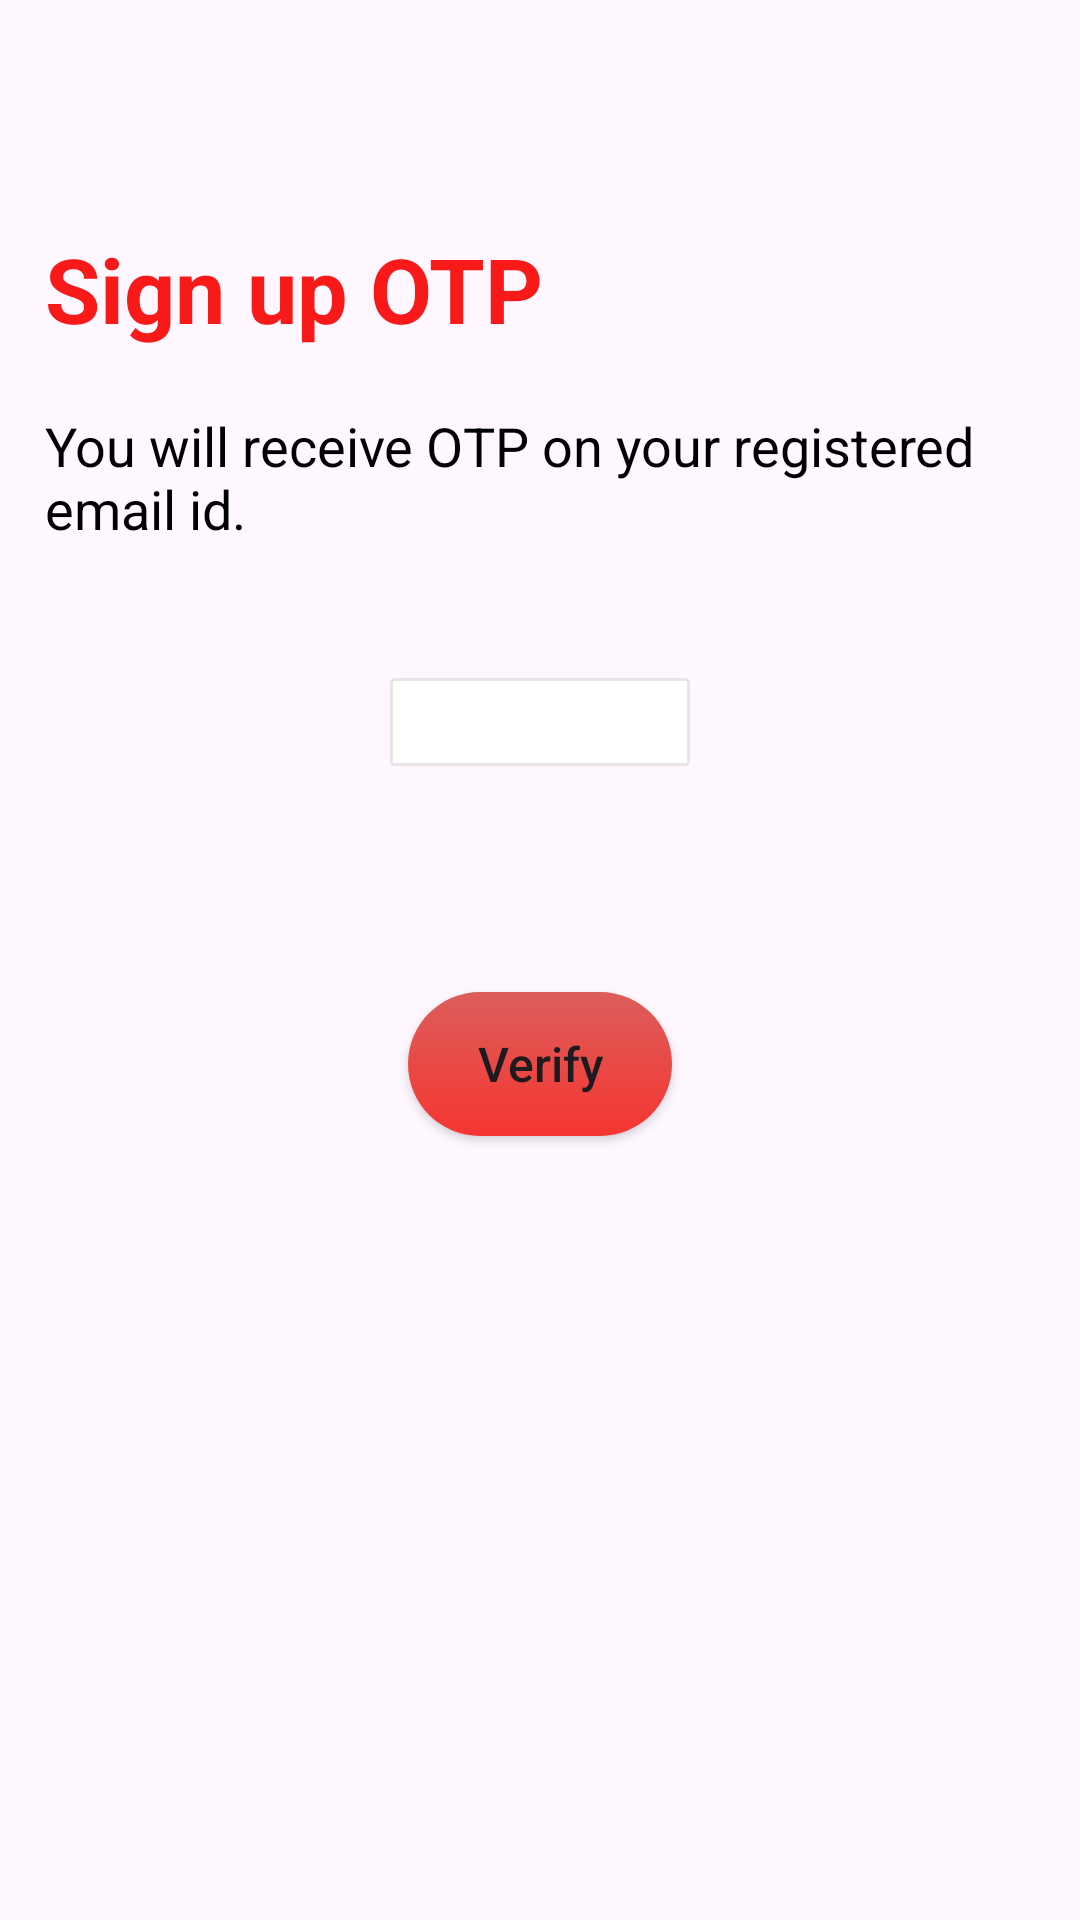

Reconstruct the res/layout file that produces this screen, plus the resources it refers to.
<!-- AndroidManifest.xml: application theme Theme.TODOApp -->
<!-- res/layout/fragment_otp.xml -->
<?xml version="1.0" encoding="utf-8"?>
<androidx.constraintlayout.widget.ConstraintLayout
    xmlns:android="http://schemas.android.com/apk/res/android"
    xmlns:app="http://schemas.android.com/apk/res-auto"
    xmlns:tools="http://schemas.android.com/tools"
    android:layout_width="match_parent"
    android:layout_height="match_parent"
    tools:context=".fragments.Otp">
    <ProgressBar
        android:id="@+id/progressBar"
        android:layout_width="match_parent"
        android:layout_height="80dp"
        android:layout_centerInParent="true"
        android:visibility="gone"
        app:layout_constraintBottom_toBottomOf="parent"
        app:layout_constraintEnd_toEndOf="parent"
        app:layout_constraintStart_toStartOf="parent"
        app:layout_constraintTop_toTopOf="parent" />
    <androidx.constraintlayout.widget.ConstraintLayout
        android:layout_width="match_parent"
        android:layout_height="wrap_content"
        app:layout_constraintEnd_toEndOf="parent"
        app:layout_constraintStart_toStartOf="parent"
        app:layout_constraintTop_toTopOf="parent"    >
    <androidx.appcompat.widget.Toolbar
        android:id="@+id/toolbar"
        android:layout_width="match_parent"
        android:layout_height="?android:attr/actionBarSize"
        android:layout_marginBottom="@dimen/bottom_margin"
        android:icon="@drawable/ic_delete"
        app:layout_constraintBottom_toTopOf="@+id/otp"
        app:layout_constraintEnd_toEndOf="parent"
        app:layout_constraintStart_toStartOf="parent"
        app:layout_constraintTop_toTopOf="parent" />

    <androidx.appcompat.widget.AppCompatTextView
        android:id="@+id/otp"
        android:layout_width="match_parent"
        android:layout_height="wrap_content"
        android:text="@string/sign_up_otp"
        android:layout_marginStart="@dimen/start_margin"
        android:layout_marginTop="@dimen/bottom_margin"
        android:layout_marginEnd="@dimen/start_margin"
        android:layout_marginBottom="@dimen/bottom_margin"
        android:textColor="@color/red"
        android:textSize="30sp"
        android:textStyle="bold"
        app:layout_constraintBottom_toTopOf="@+id/tv_receive_otp"
        app:layout_constraintEnd_toEndOf="parent"
        app:layout_constraintStart_toStartOf="parent"
        app:layout_constraintTop_toBottomOf="@+id/toolbar" />

    <androidx.appcompat.widget.AppCompatTextView
        android:id="@+id/tv_receive_otp"
        android:layout_width="match_parent"
        android:layout_height="wrap_content"
        android:layout_marginStart="@dimen/start_margin"
        android:layout_marginTop="@dimen/bottom_margin"
        android:layout_marginEnd="@dimen/start_margin"
        android:layout_marginBottom="@dimen/bottom_margin"
        android:text="@string/you_will_receive_otp"
        android:textColor="@color/black"
        android:textSize="@dimen/tv_text_size"
        app:layout_constraintBottom_toTopOf="@+id/entered_email"
        app:layout_constraintEnd_toEndOf="parent"
        app:layout_constraintStart_toStartOf="parent"
        app:layout_constraintTop_toBottomOf="@+id/otp" />

    <androidx.appcompat.widget.AppCompatTextView
        android:id="@+id/entered_email"
        android:layout_width="match_parent"
        android:layout_height="wrap_content"
        android:layout_marginStart="@dimen/start_margin"
        android:layout_marginEnd="@dimen/start_margin"
        android:layout_marginBottom="@dimen/bottom_margin"
        android:textColor="@color/light_gray"
        android:textSize="@dimen/tv_text_size"
        app:layout_constraintBottom_toTopOf="@id/etOtp"
        app:layout_constraintEnd_toEndOf="parent"
        app:layout_constraintStart_toStartOf="parent"
        app:layout_constraintTop_toBottomOf="@+id/tv_receive_otp" />

    <androidx.appcompat.widget.AppCompatEditText
        android:id="@+id/etOtp"
        android:layout_width="100dp"
        android:layout_height="wrap_content"
        android:layout_marginTop="@dimen/bottom_margin"
        android:maxLength="4"
        android:background="@drawable/edittext_no_underline"
        android:gravity="center"
        android:inputType="number"
        android:textSize="@dimen/text_size"
        android:textStyle="bold"
        app:layout_constraintEnd_toEndOf="parent"
        app:layout_constraintStart_toStartOf="parent"
        app:layout_constraintTop_toBottomOf="@+id/entered_email"
        tools:ignore="SpeakableTextPresentCheck,TouchTargetSizeCheck" />

    <androidx.appcompat.widget.AppCompatTextView
        android:id="@+id/tv_otp_exp"
        android:layout_width="wrap_content"
        android:layout_height="wrap_content"
        android:layout_marginStart="100dp"
        android:layout_marginTop="15dp"
        android:layout_marginBottom="30dp"
        android:gravity="end"
        android:text="@string/otp_valid_for"
        android:textColor="@color/black"
        android:textSize="@dimen/tv_text_size"
        android:visibility="invisible"
        app:layout_constraintBottom_toTopOf="@id/btn_next"
        app:layout_constraintEnd_toStartOf="@+id/timer"
        app:layout_constraintStart_toStartOf="parent"
        app:layout_constraintTop_toBottomOf="@+id/etOtp" />

    <androidx.appcompat.widget.AppCompatTextView
        android:id="@+id/timer"
        android:layout_width="wrap_content"
        android:layout_height="wrap_content"
        android:layout_marginTop="15dp"
        android:layout_marginEnd="100dp"
        android:layout_marginBottom="30dp"
        android:text="@string/timer_placeholder"
        android:textColor="@color/black"
        android:textSize="@dimen/tv_text_size"

        android:visibility="invisible"
        app:layout_constraintBottom_toTopOf="@id/btn_next"
        app:layout_constraintEnd_toEndOf="parent"
        app:layout_constraintStart_toEndOf="@+id/tv_otp_exp"
        app:layout_constraintTop_toBottomOf="@+id/etOtp"
        app:layout_constraintVertical_bias="0.454" />

    <androidx.appcompat.widget.AppCompatTextView
        android:id="@+id/resendCode"
        android:layout_width="wrap_content"
        android:layout_height="wrap_content"
        android:layout_marginTop="15dp"
        android:layout_marginBottom="30dp"
        android:text="@string/resend_code"
        android:textColor="@color/red"
        android:textSize="@dimen/tv_text_size"
        android:visibility="invisible"

        app:layout_constraintBottom_toTopOf="@id/btn_next"
        app:layout_constraintEnd_toEndOf="parent"
        app:layout_constraintStart_toEndOf="@+id/timer"
        app:layout_constraintTop_toBottomOf="@+id/etOtp" />

    <androidx.appcompat.widget.AppCompatButton
        android:id="@+id/btn_next"
        android:layout_width="wrap_content"
        android:layout_height="wrap_content"
        android:layout_marginTop="6dp"
        android:layout_marginBottom="30dp"
        android:background="@drawable/button"
        android:importantForAccessibility="yes"
        android:text="@string/verify"

        android:textAllCaps="false"
        android:textSize="@dimen/button_text_size"
        app:layout_constraintBottom_toTopOf="@+id/jsonOtp"
        app:layout_constraintEnd_toEndOf="parent"
        app:layout_constraintStart_toStartOf="parent"
        app:layout_constraintTop_toBottomOf="@+id/tv_otp_exp" />
    <androidx.appcompat.widget.AppCompatTextView
        android:id="@+id/jsonOtp"
        android:layout_width="150dp"
        android:layout_height="wrap_content"
        android:layout_marginBottom="12dp"
        android:textSize="30sp"
        app:layout_constraintBottom_toBottomOf="parent"
        app:layout_constraintEnd_toEndOf="parent"
        app:layout_constraintHorizontal_bias="0.491"
        app:layout_constraintStart_toStartOf="parent" />
</androidx.constraintlayout.widget.ConstraintLayout>
</androidx.constraintlayout.widget.ConstraintLayout>
<!-- resources referenced by this layout -->
<resources>
  <color name="black">#FF000000</color>
  <color name="light_gray">#5A524F</color>
  <color name="red">#F81919</color>
  <dimen name="bottom_margin">10dp</dimen>
  <dimen name="button_text_size">16sp</dimen>
  <dimen name="start_margin">15dp</dimen>
  <dimen name="text_size">22sp</dimen>
  <dimen name="tv_text_size">18sp</dimen>
  <!-- drawable button (drawable) -->
  <?xml version="1.0" encoding="utf-8"?>
  <shape xmlns:android="http://schemas.android.com/apk/res/android">
      <solid android:color="@color/light_red"/>
      <corners android:radius="50dp" />
      <gradient
          android:angle="90"
          android:startColor="#F63531"
          android:endColor="#DC5E5B" />
  </shape>
  <!-- drawable edittext_no_underline (drawable) -->
  <?xml version="1.0" encoding="utf-8"?>
  <shape xmlns:android="http://schemas.android.com/apk/res/android"
      android:shape="rectangle">
      <stroke
          android:width="1dp"
          android:color="#68CDC2C2" />
      <solid android:color="@android:color/white" />
      <corners android:radius="1dp" />
      <padding
          android:left="10dp"
          android:right="10dp"/>
  </shape>
  <string name="otp_valid_for">OTP valid for</string>
  <string name="resend_code">Resend Code</string>
  <string name="sign_up_otp">Sign up OTP</string>
  <string name="timer_placeholder">00:00</string>
  <string name="verify">Verify</string>
  <string name="you_will_receive_otp">You will receive OTP on your registered email id.</string>
  <style name="Theme.TODOApp" parent="Base.Theme.TODOApp" />
  <color name="light_red">#F14744</color>
  <style name="Base.Theme.TODOApp" parent="Theme.Material3.DayNight.NoActionBar">
          
          
  
      </style>
</resources>
